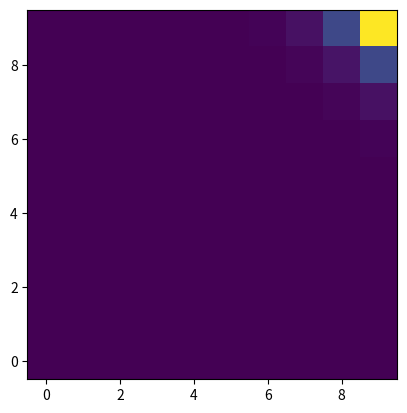

Python code for this plot:
import numpy as np
import matplotlib.pyplot as plt

u = np.zeros((10,10))
dx = 0.1
dy = 0.1
for i in range(10):
    for j in range(10):
        u[i,j] = np.exp(-np.power((dx*i * dy*j) - 5.0, 2) / 0.5)

plt.imshow(u.T,origin='lower')
plt.show()        
